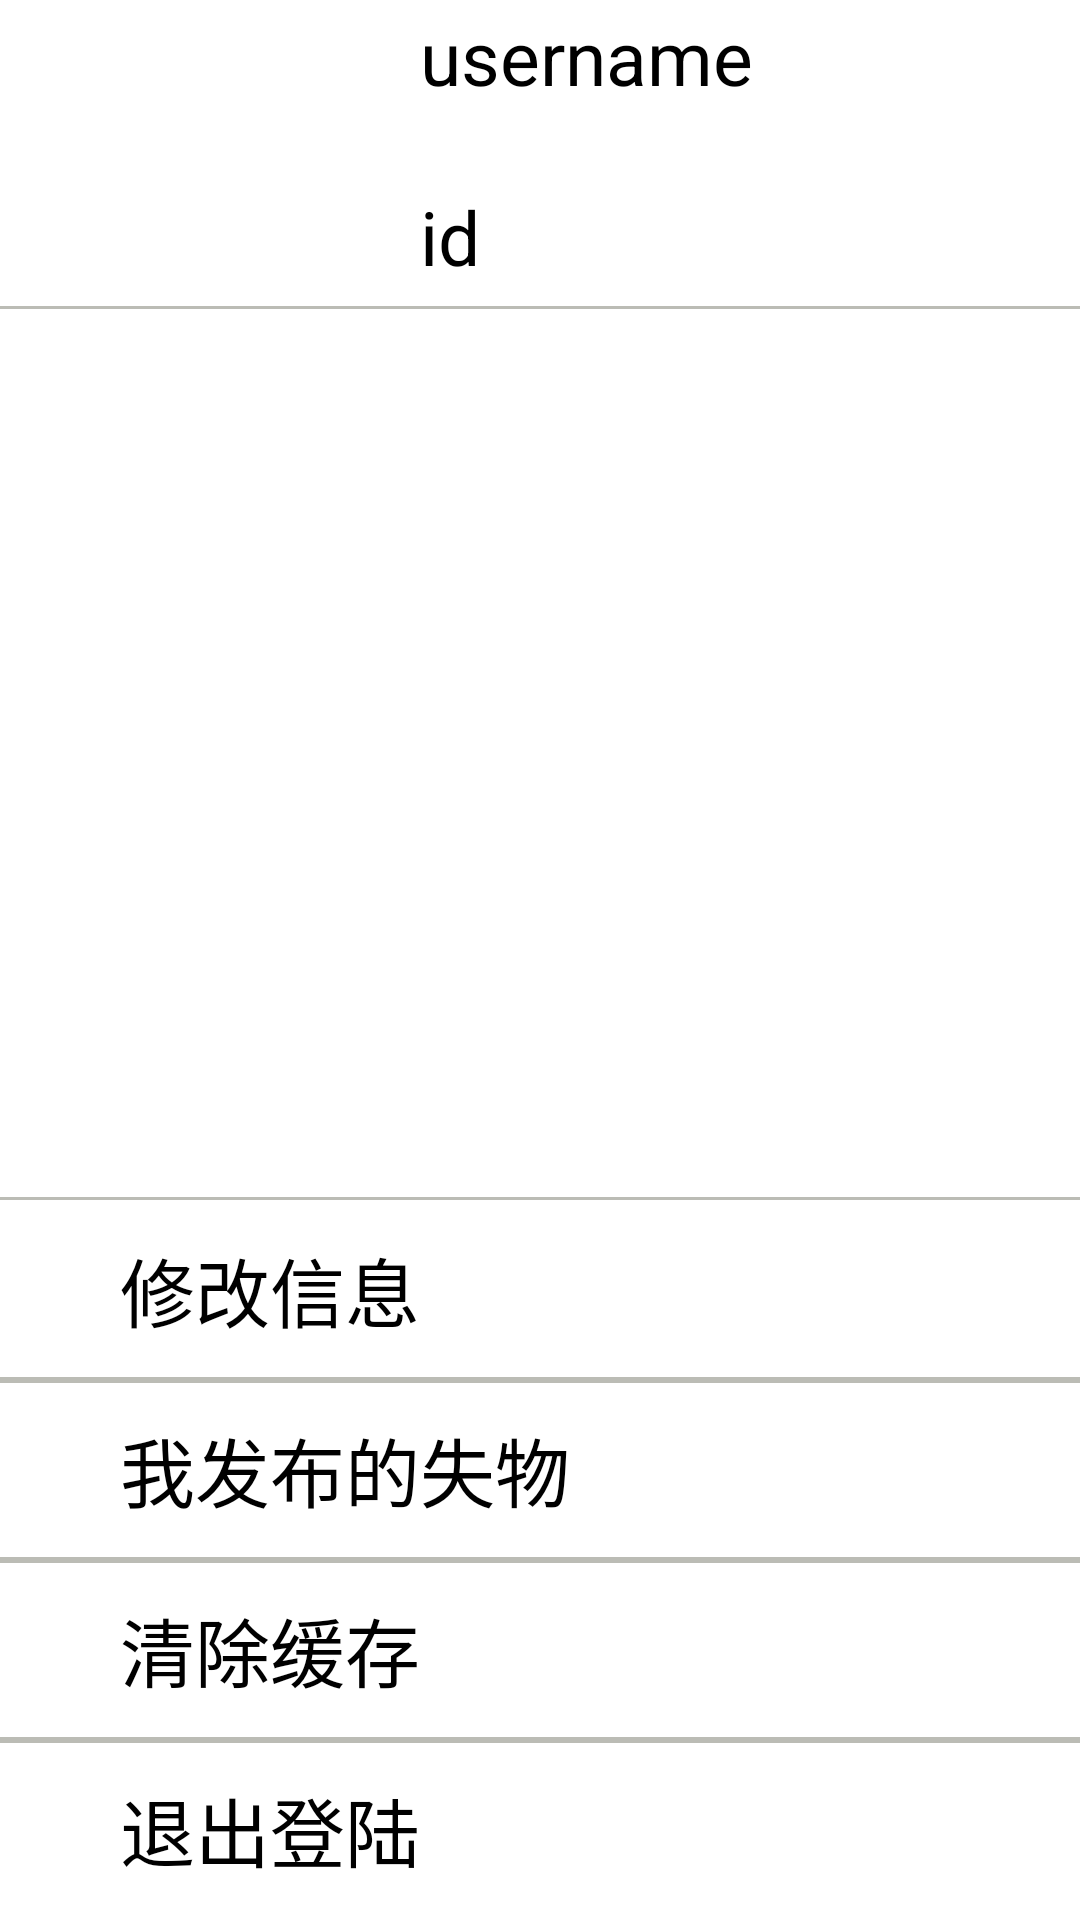

Write the Android layout XML for this screen, with the resource values it uses.
<!-- AndroidManifest.xml: application theme Theme.AppCompat.NoActionBar -->
<!-- res/layout/fg_setting.xml -->
<?xml version="1.0" encoding="utf-8"?>
<RelativeLayout xmlns:android="http://schemas.android.com/apk/res/android"
    android:layout_width="match_parent"
    android:layout_height="match_parent"
    android:background="@color/white"
    android:orientation="vertical">

    <LinearLayout
        android:id="@+id/userinfo"
        android:layout_width="match_parent"
        android:layout_height="100dp"
        android:layout_alignParentLeft="true"
        android:layout_alignParentStart="true"
        android:layout_marginTop="2dp"
        android:orientation="horizontal">

        <ImageView
            android:id="@+id/head_Image"
            android:layout_width="100dp"
            android:layout_height="100dp" />

        <LinearLayout
            android:layout_width="wrap_content"
            android:layout_height="wrap_content"
            android:orientation="vertical">

            <TextView
                android:id="@+id/username"
                android:layout_width="wrap_content"
                android:layout_height="40dp"
                android:paddingLeft="40dp"
                android:text="username"
                android:textColor="@color/black"
                android:textSize="25dp" />

            <TextView
                android:id="@+id/userid"
                android:layout_width="wrap_content"
                android:layout_height="30dp"
                android:layout_marginBottom="20dp"
                android:layout_marginTop="20dp"
                android:paddingLeft="40dp"
                android:text="id"
                android:textColor="@color/black"
                android:textSize="25dp" />


        </LinearLayout>


    </LinearLayout>

    <TextView
        android:id="@+id/st"
        style="@style/setting_Style"
        android:layout_alignParentBottom="true"
        android:layout_alignParentLeft="true"
        android:layout_alignParentStart="true"
        android:text="退出登陆" />

    <LinearLayout
        android:id="@+id/linearLayout"
        android:layout_width="match_parent"
        android:layout_height="wrap_content"
        android:layout_above="@id/st"
        android:gravity="center"
        android:orientation="horizontal">

        <TextView
            android:id="@+id/clear"
            style="@style/setting_Style"
            android:layout_above="@id/st"
            android:layout_alignParentLeft="true"
            android:layout_alignParentStart="true"
            android:layout_weight="1"
            android:text="清除缓存" />

        <TextView
            android:id="@+id/size"
            android:layout_width="120dp"
            android:layout_height="60dp"
            android:layout_alignParentLeft="true"
            android:layout_alignParentStart="true"
            android:gravity="center"
            android:text=""
            android:textColor="@color/black"
            android:textSize="10dp" />

    </LinearLayout>

    <TextView
        android:id="@+id/pushitem"
        style="@style/setting_Style"
        android:layout_above="@id/linearLayout"
        android:layout_alignParentLeft="true"
        android:layout_alignParentStart="true"
        android:text="我发布的失物" />

    <TextView
        android:id="@+id/changeinfo"
        style="@style/setting_Style"
        android:layout_above="@id/pushitem"
        android:layout_alignParentLeft="true"
        android:layout_alignParentStart="true"
        android:text="修改信息" />

    <View
        style="@style/lines"
        android:layout_above="@id/userinfo" />

    <View
        style="@style/lines"
        android:layout_below="@id/userinfo" />

    <View
        style="@style/lines"
        android:layout_above="@id/st" />

    <View
        style="@style/lines"
        android:layout_below="@id/st" />

    <View
        style="@style/lines"
        android:layout_above="@id/linearLayout" />

    <View
        style="@style/lines"
        android:layout_below="@id/linearLayout" />

    <View
        style="@style/lines"
        android:layout_above="@id/pushitem" />

    <View
        style="@style/lines"
        android:layout_below="@id/pushitem" />

    <View
        style="@style/lines"
        android:layout_above="@id/changeinfo" />

    <View
        style="@style/lines"
        android:layout_below="@id/changeinfo" />
</RelativeLayout>
<!-- resources referenced by this layout -->
<resources>
  <color name="black">#000000</color>
  <color name="white">#ffffff</color>
  <style name="lines">
          <item name="android:layout_width">match_parent</item>
          <item name="android:layout_height">1dp</item>
          <item name="android:background">@color/textGray</item>
      </style>
  <style name="setting_Style">
          <item name="android:textColor">@color/black</item>
          <item name="android:layout_width">match_parent</item>
          <item name="android:layout_height">60dp</item>
          <item name="android:gravity">center_vertical</item>
          <item name="android:textSize">25dp</item>
          <item name="android:paddingLeft">40dp</item>
      </style>
  <color name="textGray">#bbbcb5</color>
</resources>
